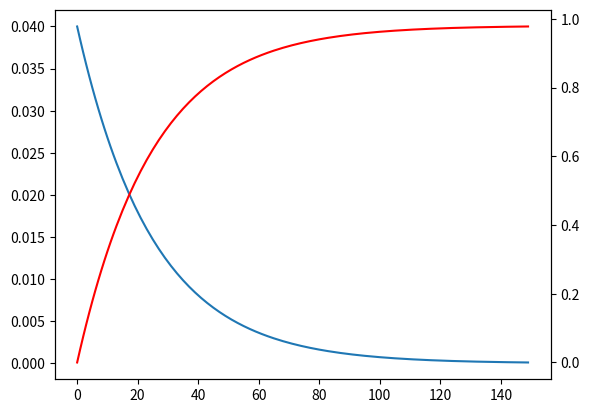

Write Python code to recreate this figure.
"""
[redacted]
on: 3/6/25
"""

import numpy as np

# todo looks right, but test against tracerlpm?

def exponential_mixing_model(t, tm):
    """
    :param t: time steps to calculate pdf for (yrs)
    :param tm: mean residence time (yrs)
    :return:
    """
    t = np.atleast_1d(t).astype(float)
    out = 1/tm * np.e**(-t/tm)
    return out

def exponential_mixing_model_cdf(t, tm):
    """
    :param t: time steps to calculate pdf for (yrs)
    :param tm: mean residence time (yrs)
    :return:
    """
    t = np.atleast_1d(t).astype(float)
    out = np.cumsum(exponential_mixing_model(t, tm) * np.diff(t, prepend=0))
    return out




if __name__ == '__main__':
    import matplotlib.pyplot as plt
    t = np.arange(0, 150, 1)
    tm = 25
    fig, ax = plt.subplots()
    ax.plot(t, exponential_mixing_model(t, tm))
    ax2 = ax.twinx()
    ax2.plot(t, exponential_mixing_model_cdf(t, tm), color='red')
    plt.show()